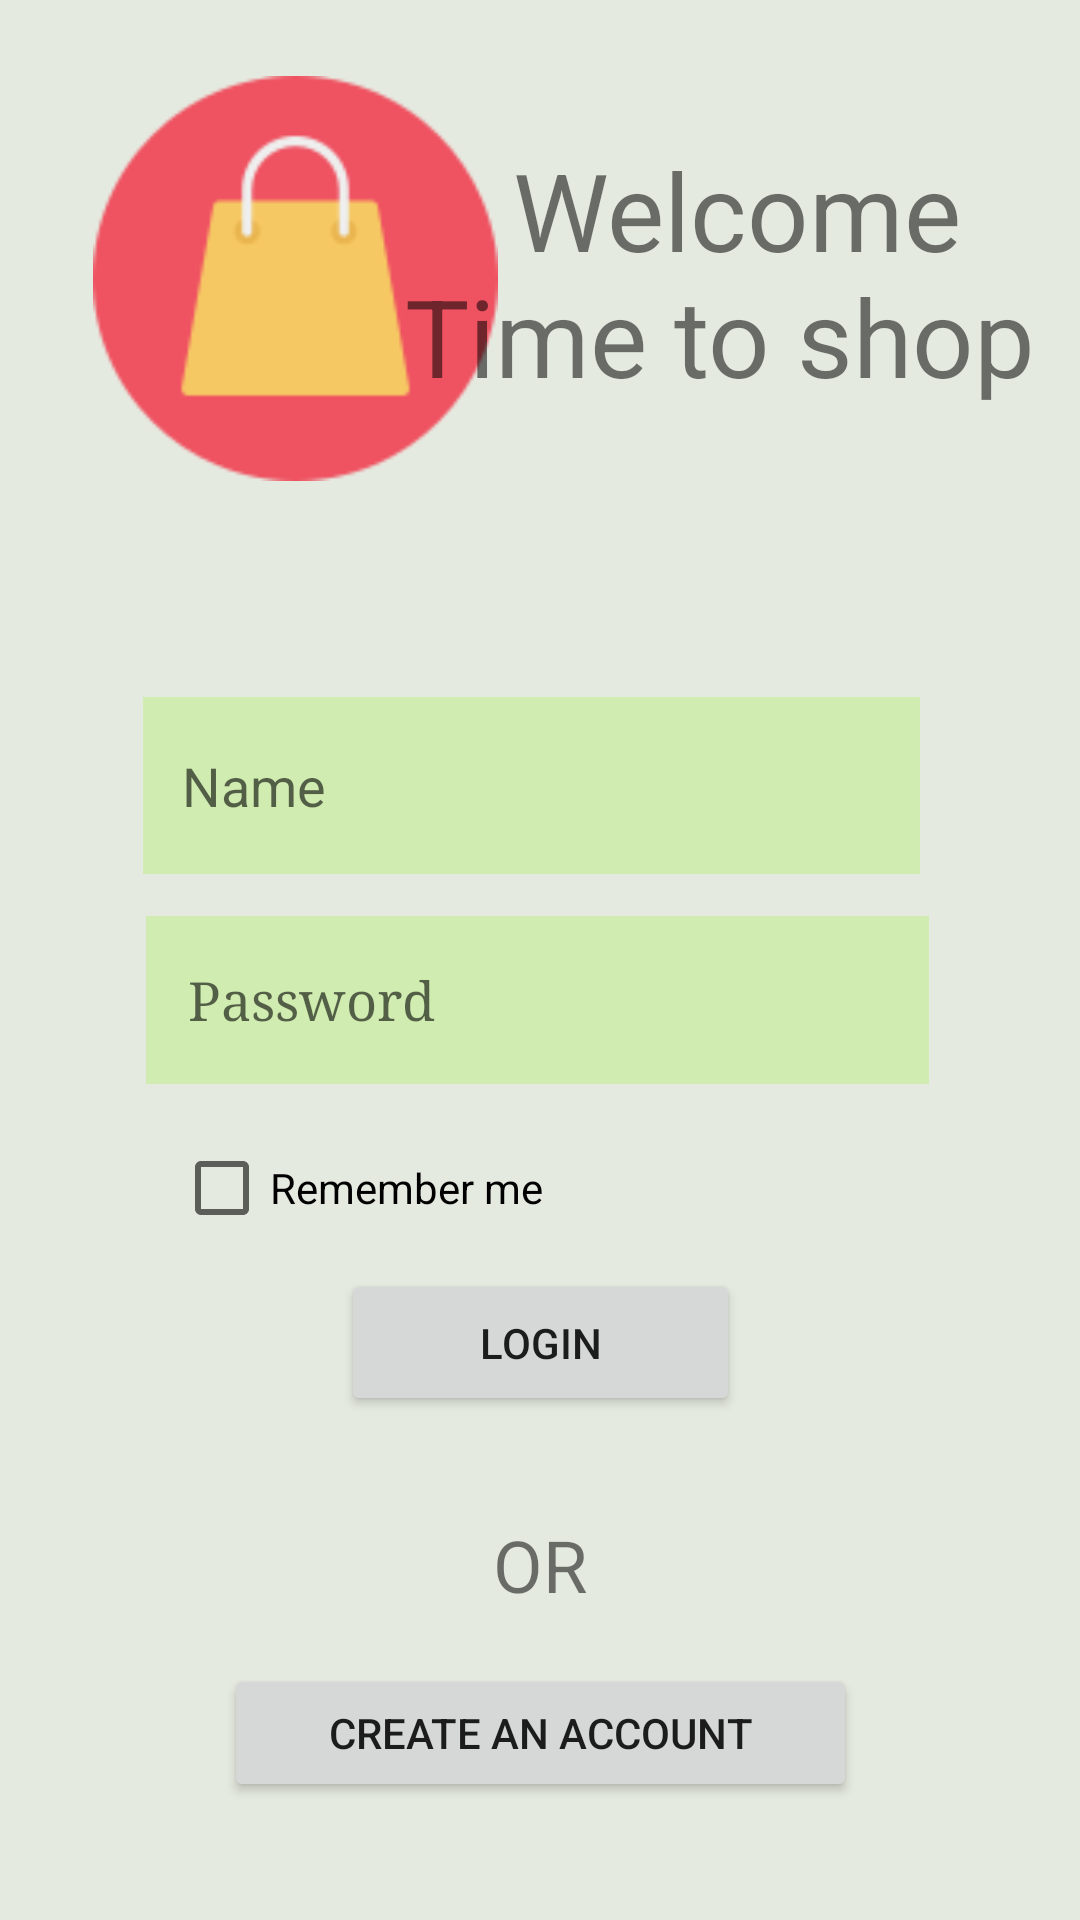

Android layout source for this screen:
<!-- AndroidManifest.xml: application theme Theme.AplicatieShop -->
<!-- res/layout/activity_main.xml -->
<?xml version="1.0" encoding="utf-8"?>
<androidx.constraintlayout.widget.ConstraintLayout xmlns:android="http://schemas.android.com/apk/res/android"
    xmlns:app="http://schemas.android.com/apk/res-auto"
    xmlns:tools="http://schemas.android.com/tools"
    android:id="@+id/logo"
    android:layout_width="match_parent"
    android:layout_height="match_parent"
    android:background="#E5EAE0"
    tools:context=".MainActivity">

    <EditText
        android:id="@+id/etName"
        android:layout_width="259dp"
        android:layout_height="59dp"
        android:background="#D0ECB0"
        android:ems="10"
        android:fontFamily="sans-serif"
        android:hint="   Name"
        android:inputType="textPersonName"
        app:layout_constraintBottom_toBottomOf="parent"
        app:layout_constraintEnd_toEndOf="parent"
        app:layout_constraintHorizontal_bias="0.473"
        app:layout_constraintStart_toStartOf="parent"
        app:layout_constraintTop_toTopOf="parent"
        app:layout_constraintVertical_bias="0.4" />

    <EditText
        android:id="@+id/etPassword"
        android:layout_width="261dp"
        android:layout_height="56dp"
        android:background="#D0ECB0"
        android:ems="10"
        android:fontFamily="serif"
        android:hint="   Password"
        android:inputType="textPassword"
        app:layout_constraintBottom_toBottomOf="parent"
        app:layout_constraintEnd_toEndOf="parent"
        app:layout_constraintHorizontal_bias="0.493"
        app:layout_constraintStart_toStartOf="parent"
        app:layout_constraintTop_toBottomOf="@+id/etName"
        app:layout_constraintVertical_bias="0.048" />

    <ImageView
        android:id="@+id/imageView"
        android:layout_width="167dp"
        android:layout_height="135dp"
        android:layout_marginBottom="72dp"
        app:layout_constraintBottom_toTopOf="@+id/etName"
        app:layout_constraintEnd_toEndOf="parent"
        app:layout_constraintHorizontal_bias="0.077"
        app:layout_constraintStart_toStartOf="parent"
        app:srcCompat="@drawable/logo" />

    <TextView
        android:id="@+id/welcome"
        android:layout_width="225dp"
        android:layout_height="96dp"
        android:fontFamily="sans-serif"
        android:text="    Welcome Time to shop"
        android:textSize="36sp"
        app:layout_constraintBottom_toTopOf="@+id/etName"
        app:layout_constraintEnd_toEndOf="parent"
        app:layout_constraintHorizontal_bias="1.0"
        app:layout_constraintStart_toStartOf="parent"
        app:layout_constraintTop_toTopOf="parent"
        app:layout_constraintVertical_bias="0.335" />

    <Button
        android:id="@+id/btnLogin"
        android:layout_width="133dp"
        android:layout_height="49dp"
        android:text="Login"
        app:layout_constraintBottom_toBottomOf="parent"
        app:layout_constraintEnd_toEndOf="parent"
        app:layout_constraintStart_toStartOf="parent"
        app:layout_constraintTop_toBottomOf="@+id/etPassword"
        app:layout_constraintVertical_bias="0.269" />

    <Button
        android:id="@+id/btnCreate"
        android:layout_width="211dp"
        android:layout_height="46dp"
        android:text="Create an account"
        app:layout_constraintBottom_toBottomOf="parent"
        app:layout_constraintEnd_toEndOf="parent"
        app:layout_constraintStart_toStartOf="parent"
        app:layout_constraintTop_toBottomOf="@+id/btnLogin"
        app:layout_constraintVertical_bias="0.678" />

    <TextView
        android:id="@+id/txt2"
        android:layout_width="wrap_content"
        android:layout_height="wrap_content"
        android:layout_marginBottom="17dp"
        android:text="OR"
        android:textSize="24sp"
        app:layout_constraintBottom_toTopOf="@+id/btnCreate"
        app:layout_constraintEnd_toEndOf="parent"
        app:layout_constraintStart_toStartOf="parent"
        app:layout_constraintTop_toBottomOf="@+id/btnLogin"
        app:layout_constraintVertical_bias="1.0" />

    <CheckBox
        android:id="@+id/cbRememberMe"
        android:layout_width="147dp"
        android:layout_height="28dp"
        android:text="Remember me"
        app:layout_constraintBottom_toBottomOf="parent"
        app:layout_constraintEnd_toEndOf="parent"
        app:layout_constraintHorizontal_bias="0.272"
        app:layout_constraintStart_toStartOf="parent"
        app:layout_constraintTop_toTopOf="parent"
        app:layout_constraintVertical_bias="0.624" />

</androidx.constraintlayout.widget.ConstraintLayout>
<!-- resources referenced by this layout -->
<resources>
  <!-- drawable logo: png bitmap (drawable, 4459 bytes) -->
  <style name="Theme.AplicatieShop" parent="Theme.MaterialComponents.DayNight.DarkActionBar">
          
          <item name="colorPrimary">@color/purple_500</item>
          <item name="colorPrimaryVariant">@color/purple_700</item>
          <item name="colorOnPrimary">@color/white</item>
          
          <item name="colorSecondary">@color/teal_200</item>
          <item name="colorSecondaryVariant">@color/teal_700</item>
          <item name="colorOnSecondary">@color/black</item>
          
          <item name="android:statusBarColor" tools:targetApi="l">?attr/colorPrimaryVariant</item>
          
      </style>
  <color name="purple_500">#4CAF50</color>
  <color name="purple_700">#9B9C9B</color>
  <color name="white">#FFFFFFFF</color>
  <color name="teal_200">#FF03DAC5</color>
  <color name="teal_700">#FF018786</color>
  <color name="black">#FF000000</color>
</resources>
